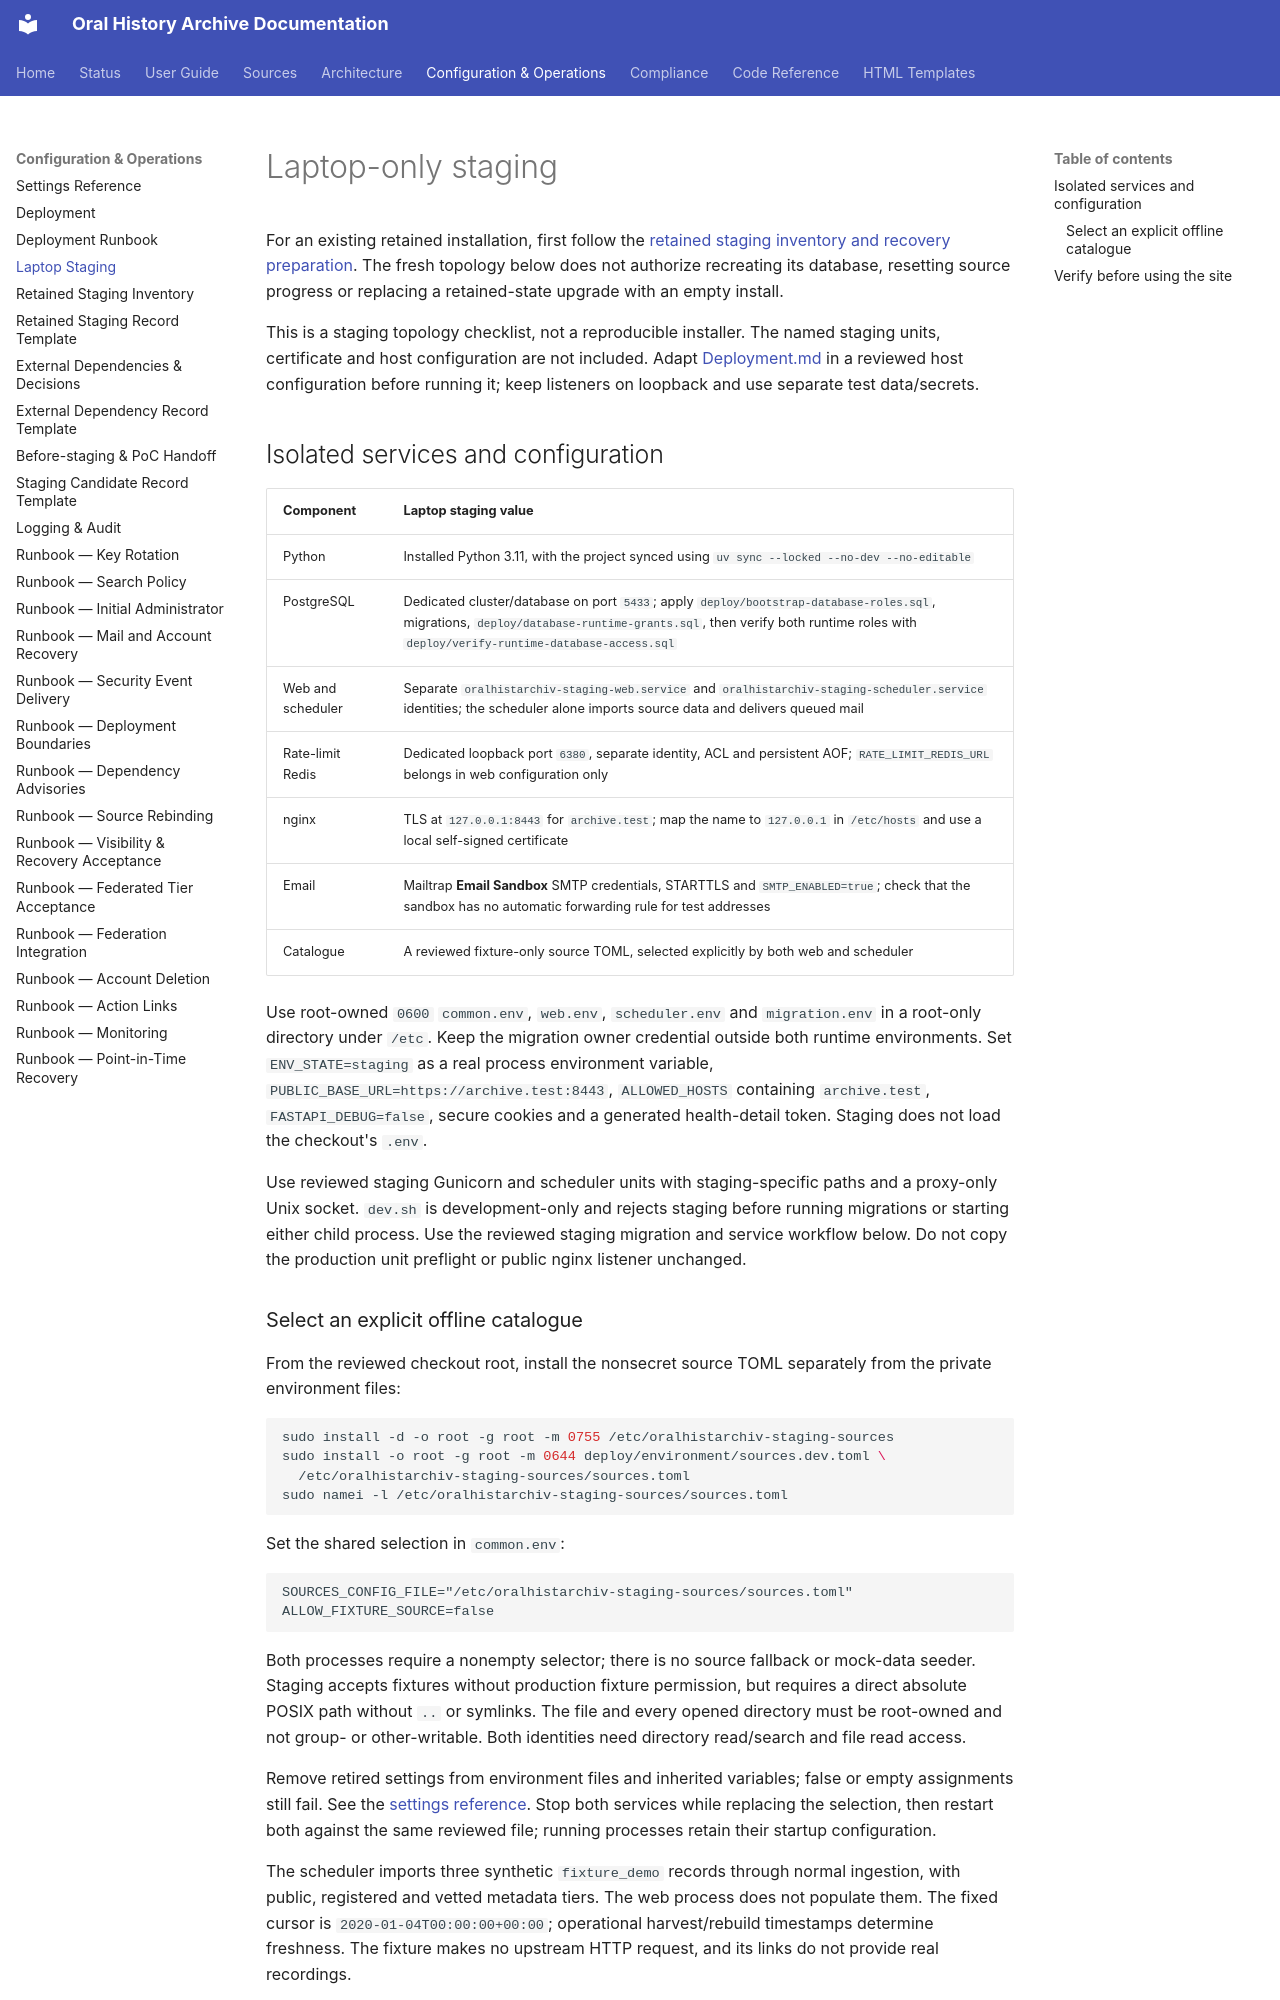

repository: CFutter/sec_hum_oralhistarchiv_web_app · page: runbooks/local-staging/index.html · generator: mkdocs

# Laptop-only staging

For an existing retained installation, first follow the
[retained staging inventory and recovery preparation](retained-staging-inventory.md).
The fresh topology below does not authorize recreating its database, resetting
source progress or replacing a retained-state upgrade with an empty install.

This is a staging topology checklist, not a reproducible installer. The named
staging units, certificate and host configuration are not included. Adapt
[Deployment.md](../../Deployment.md) in a reviewed host configuration before
running it; keep listeners on loopback and use separate test data/secrets.

## Isolated services and configuration

| Component | Laptop staging value |
|---|---|
| Python | Installed Python 3.11, with the project synced using `uv sync --locked --no-dev --no-editable` |
| PostgreSQL | Dedicated cluster/database on port `5433`; apply `deploy/bootstrap-database-roles.sql`, migrations, `deploy/database-runtime-grants.sql`, then verify both runtime roles with `deploy/verify-runtime-database-access.sql` |
| Web and scheduler | Separate `oralhistarchiv-staging-web.service` and `oralhistarchiv-staging-scheduler.service` identities; the scheduler alone imports source data and delivers queued mail |
| Rate-limit Redis | Dedicated loopback port `6380`, separate identity, ACL and persistent AOF; `RATE_LIMIT_REDIS_URL` belongs in web configuration only |
| nginx | TLS at `127.0.0.1:8443` for `archive.test`; map the name to `127.0.0.1` in `/etc/hosts` and use a local self-signed certificate |
| Email | Mailtrap **Email Sandbox** SMTP credentials, STARTTLS and `SMTP_ENABLED=true`; check that the sandbox has no automatic forwarding rule for test addresses |
| Catalogue | A reviewed fixture-only source TOML, selected explicitly by both web and scheduler |

Use root-owned `0600` `common.env`, `web.env`, `scheduler.env` and
`migration.env` in a root-only directory under `/etc`. Keep the migration owner
credential outside both runtime environments. Set `ENV_STATE=staging` as a real
process environment variable, `PUBLIC_BASE_URL=https://archive.test:8443`,
`ALLOWED_HOSTS` containing `archive.test`, `FASTAPI_DEBUG=false`, secure cookies
and a generated health-detail token. Staging does not load the checkout's `.env`.

Use reviewed staging Gunicorn and scheduler units with staging-specific paths
and a proxy-only Unix socket. `dev.sh` is development-only and rejects staging
before running migrations or starting either child process. Use the reviewed
staging migration and service workflow below. Do not copy the production unit
preflight or public nginx listener unchanged.

### Select an explicit offline catalogue

From the reviewed checkout root, install the nonsecret source TOML separately
from the private environment files:

```bash
sudo install -d -o root -g root -m 0755 /etc/oralhistarchiv-staging-sources
sudo install -o root -g root -m 0644 deploy/environment/sources.dev.toml \
  /etc/oralhistarchiv-staging-sources/sources.toml
sudo namei -l /etc/oralhistarchiv-staging-sources/sources.toml
```

Set the shared selection in `common.env`:

```dotenv
SOURCES_CONFIG_FILE="/etc/oralhistarchiv-staging-sources/sources.toml"
ALLOW_FIXTURE_SOURCE=false
```

Both processes require a nonempty selector; there is no source fallback or
mock-data seeder. Staging accepts fixtures without production fixture
permission, but requires a direct absolute POSIX path without `..` or symlinks.
The file and every opened directory must be root-owned and not group- or
other-writable. Both identities need directory read/search and file read access.

Remove retired settings from environment files and inherited variables; false
or empty assignments still fail. See the
[settings reference](../configuration/settings.md). Stop both services while
replacing the selection, then restart both against the same reviewed file;
running processes retain their startup configuration.

The scheduler imports three synthetic `fixture_demo` records through normal
ingestion, with public, registered and vetted metadata tiers. The web process
does not populate them. The fixed cursor is `2020-01-04T00:00:00+00:00`;
operational harvest/rebuild timestamps determine freshness. The fixture makes
no upstream HTTP request, and its links do not provide real recordings.

For a later OAI trial, prepare a separate flat TOML with a reviewed compatible
HTTPS endpoint and its matching institution filter. The mixed
`sources.example.toml` activates every entry and contains a placeholder OAI
endpoint rejected in staging; it is not the offline selection. See
[Sources](../sources/index.md) for adapter fields and policy.
